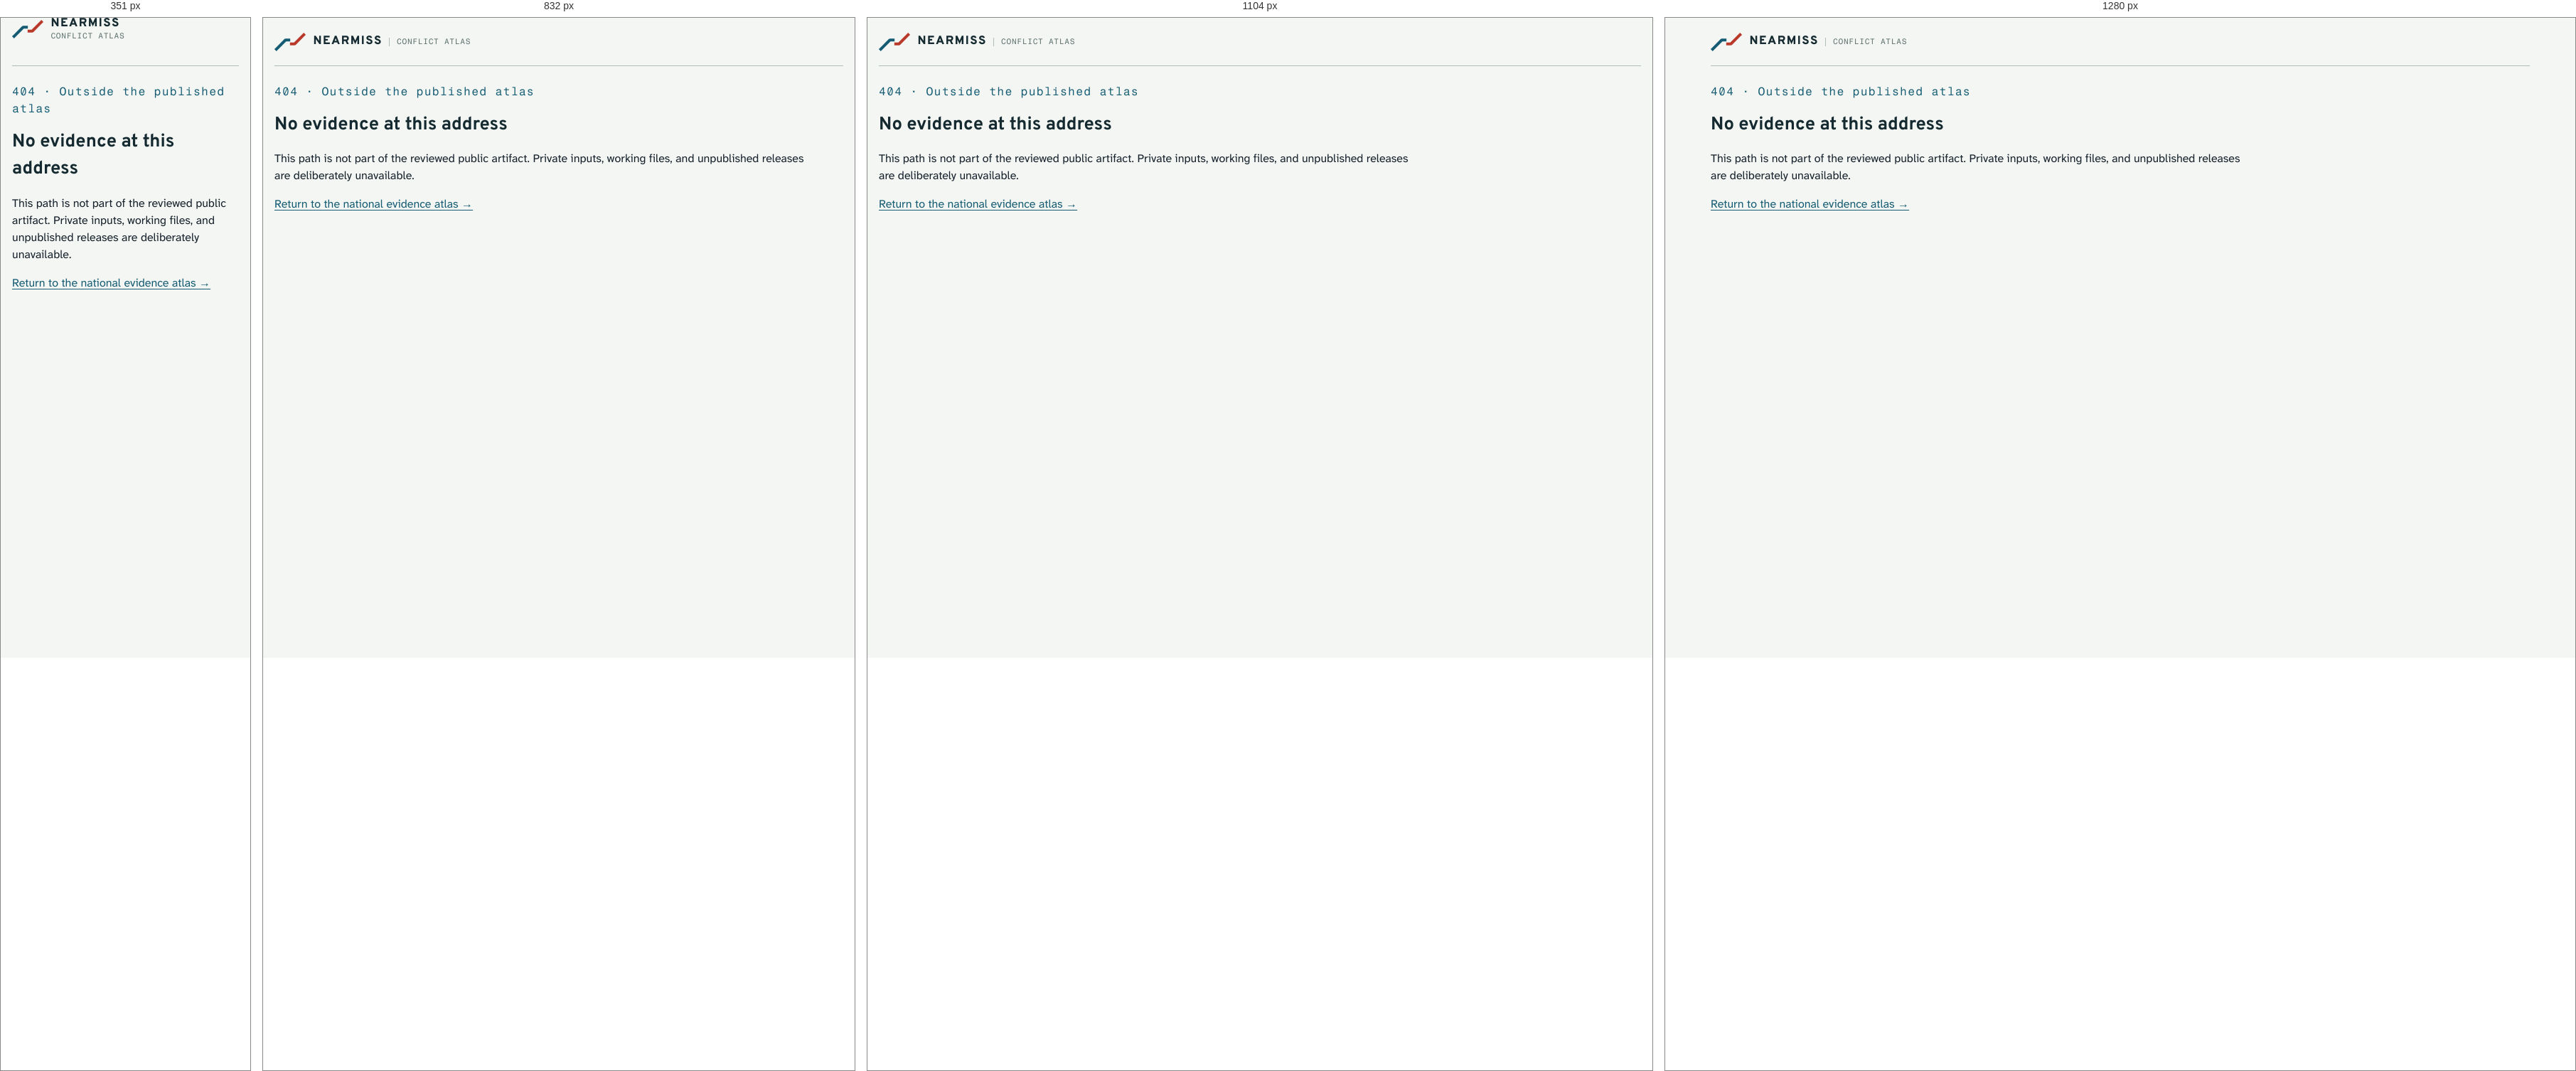
Rendered at 351 px, 832 px, 1104 px and 1280 px, left to right.

<!-- file: 404.html -->
<!doctype html>
<html lang="en">
  <head>
    <meta charset="utf-8" />
    <meta name="viewport" content="width=device-width, initial-scale=1" />
    <meta name="robots" content="noindex" />
    <meta name="theme-color" content="#152a30" />
    <title>Evidence not found — NearMiss</title>
    <link rel="icon" href="/web/vendor/brand/clearance-mark.svg" type="image/svg+xml" />
    <link rel="stylesheet" href="/web/style.css" />
    <link rel="stylesheet" href="/web/brand.css" />
  </head>
  <body>
    <a class="skip-link" href="#main">Skip to the message</a>
    <main id="main">
      <div class="brand-masthead">
        <a class="brand-lockup" href="/fars/national/" aria-label="NearMiss Conflict Atlas">
          <svg class="clearance-mark" viewBox="0 0 48 32" aria-hidden="true" focusable="false">
            <path class="clearance-path clearance-path-a" d="M3 27 17 13h5" />
            <path class="clearance-path clearance-path-b" d="M45 5 31 19h-5" />
          </svg>
          <span class="brand-lockup-copy"><strong>NearMiss</strong><span>Conflict Atlas</span></span>
        </a>
      </div>
      <p class="coverage-eyebrow">404 · Outside the published atlas</p>
      <h1>No evidence at this address</h1>
      <p class="lede">
        This path is not part of the reviewed public artifact. Private inputs, working files, and
        unpublished releases are deliberately unavailable.
      </p>
      <p><a href="/fars/national/">Return to the national evidence atlas →</a></p>
    </main>
  </body>
</html>


/* @media block from style.css */
@media (max-width: 60rem) {
  .map-split[data-view="both"] {
    grid-template-columns: 1fr;
  }
}

/* @media block from style.css */
@media (min-width: 32rem) {
  .radio-grid {
    grid-template-columns: 1fr 1fr;
  }
}

/* @media block from brand.css */
@media (max-width: 76rem) {
  .state-inspector {
    border-inline-start: 0;
    border-block-start: 0.3rem solid var(--brake-red);
  }
}

/* @media block from brand.css */
@media (max-width: 62rem) {
  .hero-copy {
    display: block;
  }

  .coverage-header h1 {
    max-width: 17ch;
    font-size: clamp(2.8rem, 9vw, 4.6rem);
  }

  .coverage-header .lede {
    margin-block-start: 1rem;
  }

  .release-card {
    grid-template-columns: 1fr;
  }

  .release-card-topline,
  .release-card h2,
  .release-card .release-note,
  .release-facts {
    grid-column: 1;
    grid-row: auto;
  }

  .ledger-controls {
    inline-size: min(28rem, 100%);
    flex-basis: auto;
  }
}

/* @media block from brand.css */
@media (max-width: 44rem) {
  .brand-masthead {
    align-items: flex-start;
  }

  .brand-lockup-copy {
    display: grid;
    gap: 0.18rem;
  }

  .brand-lockup-copy > span {
    padding-inline-start: 0;
    border-inline-start: 0;
  }

  body:not(.coverage-page):not(.embed) header h1 {
    font-size: clamp(2.2rem, 12vw, 3.4rem);
  }

  .coverage-header {
    padding-block-end: 1rem;
  }

  .coverage-nav {
    display: grid;
    grid-template-columns: auto 1fr;
    align-items: start;
  }

  .coverage-page .brand-lockup-copy > span {
    display: none;
  }

  .coverage-page .nav-actions {
    display: flex;
    flex-wrap: wrap;
    justify-content: end;
  }

  .coverage-header h1 {
    font-size: clamp(2.5rem, 12vw, 3.5rem);
    line-height: 0.96;
  }

  .coverage-header .lede {
    font-size: 0.96rem;
    line-height: 1.4;
  }

  .hero-copy .coverage-caveat {
    margin-block-start: 1rem;
    padding: 0.65rem 0.75rem;
    font-size: 0.9rem;
    line-height: 1.4;
  }

  .hero-copy .hero-action {
    display: none;
  }

  .coverage-page section {
    margin-block: 1.25rem;
  }

  .section-heading-row h2,
  .brief-builder h2,
  .evidence-lab > div:first-child h2,
  .data-ledger h2 {
    font-size: clamp(1.85rem, 9vw, 2.45rem);
  }

  .section-intro {
    margin-block: 0.5rem;
    font-size: 0.92rem;
    line-height: 1.4;
  }

  .view-switcher {
    display: flex;
    flex-wrap: nowrap;
    inline-size: 100%;
    overflow-x: auto;
    border: 1px solid var(--asphalt);
  }

  .view-switcher button {
    flex: 0 0 auto;
    min-inline-size: 6.25rem;
    border-block: 0;
  }

  .coverage-filters {
    grid-template-columns: repeat(2, minmax(0, 1fr));
    gap: 0.5rem;
    padding: 0.55rem;
  }

  .coverage-filters button[type="reset"] {
    grid-column: 1 / -1;
  }

  .ledger-controls {
    inline-size: 100%;
  }

  .coverage-regime-caution {
    max-width: none;
    font-size: 0.88rem;
  }

  .view-panel {
    min-block-size: 30rem;
  }

  .release-facts {
    grid-template-columns: repeat(2, minmax(0, 1fr));
  }

  .release-card .release-note {
    margin-block-end: 0;
  }
}

/* @media block from brand.css */
@media (max-width: 22rem) {
  .coverage-filters,
  .release-facts {
    grid-template-columns: 1fr;
  }

  .coverage-filters button[type="reset"] {
    grid-column: 1;
  }
}